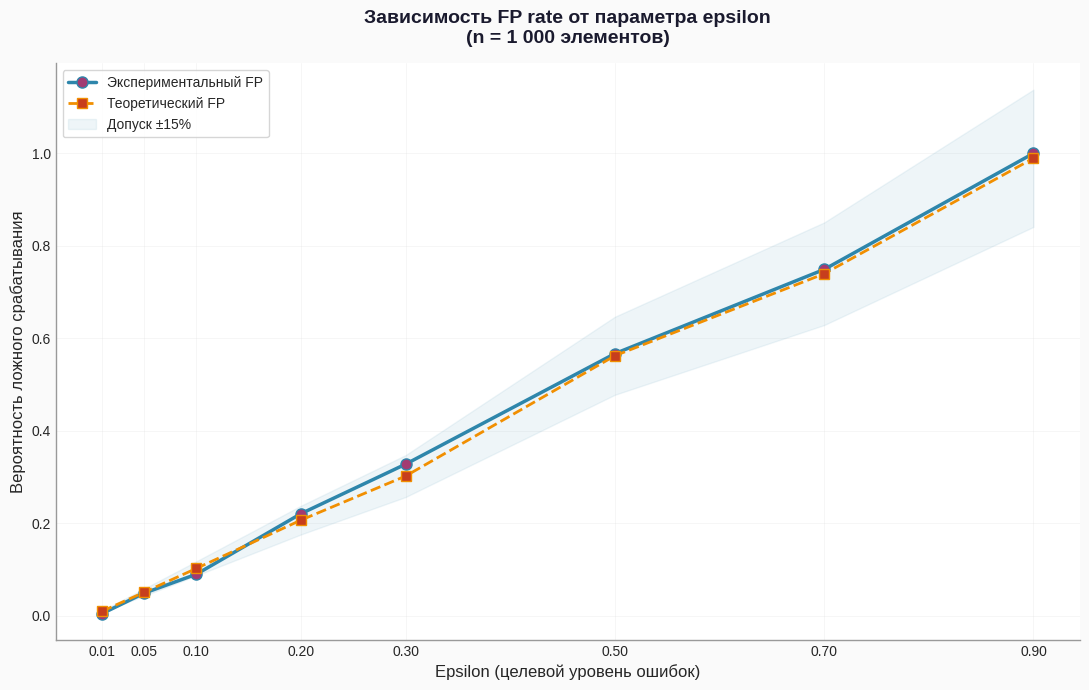
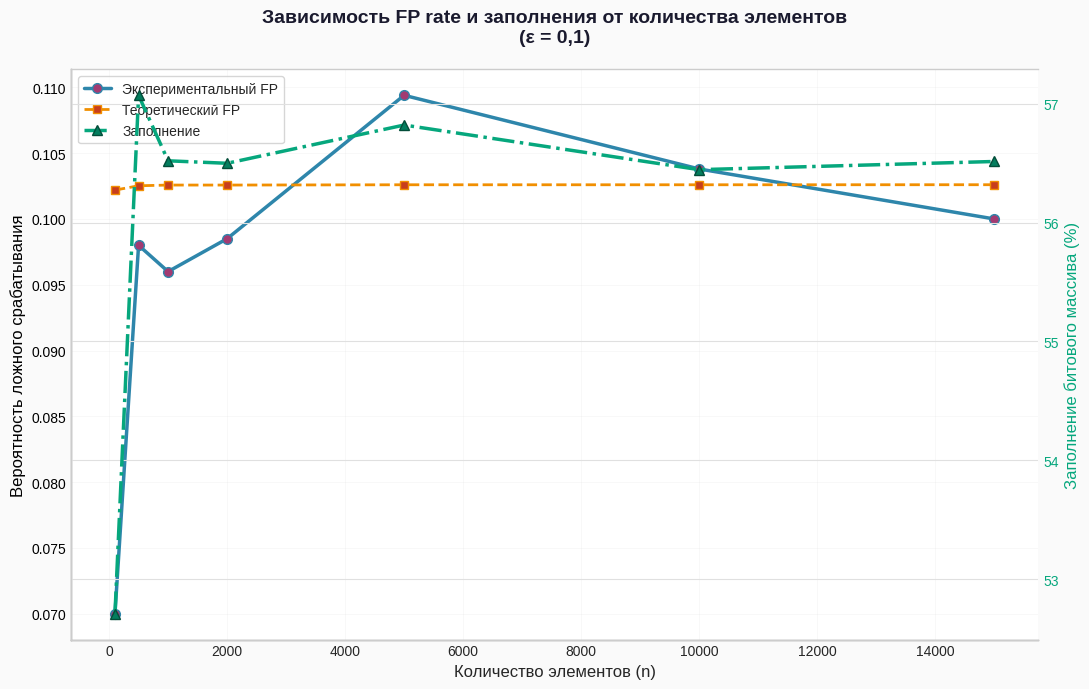
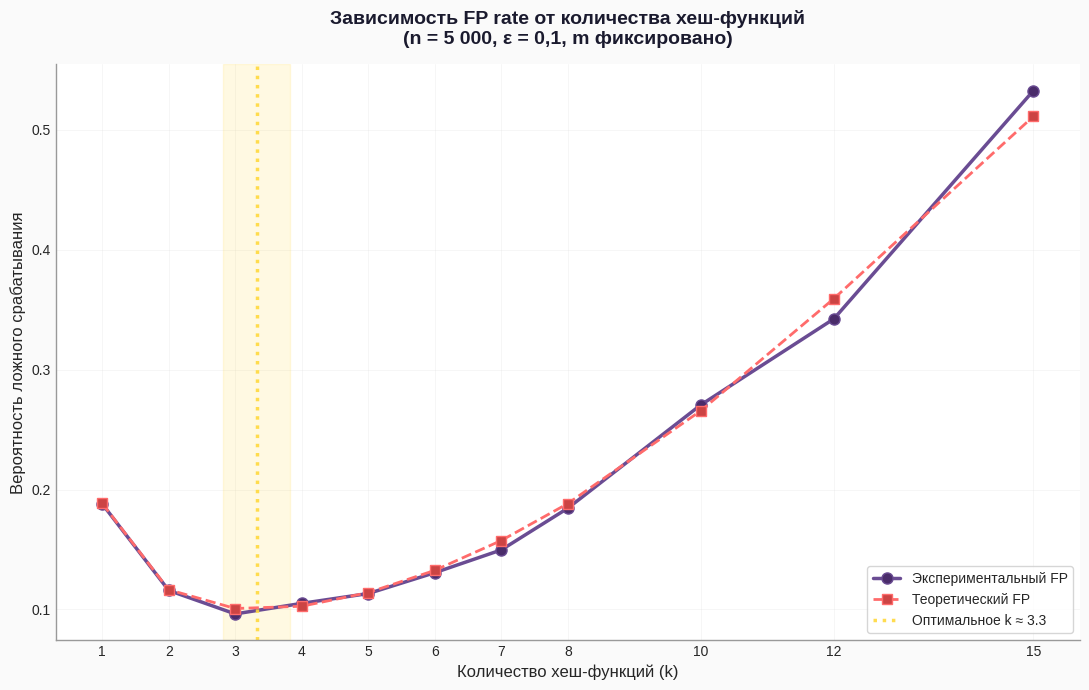

Source code (Python) for these figures, in order:


import hashlib
import math
import random
import string
import matplotlib.pyplot as plt
import pandas as pd
import os

os.makedirs('plots', exist_ok=True)

DEFAULT_N = 15_000
DEFAULT_EPSILON = 0.5

plt.style.use('seaborn-v0_8-whitegrid')
plt.rcParams['figure.facecolor'] = '#fafafa'
plt.rcParams['axes.facecolor'] = '#ffffff'
plt.rcParams['axes.edgecolor'] = '#cccccc'
plt.rcParams['grid.color'] = '#e0e0e0'
plt.rcParams['font.family'] = 'sans-serif'


class BloomFilter:
    
    def __init__(self, n=None, epsilon=None, m=None, k=None):
        if m is not None and k is not None:
            self.m = m
            self.k = k
        elif n is not None and epsilon is not None:
            self.m = self._calculate_m(n, epsilon)
            self.k = self._calculate_k(self.m, n)
        else:
            raise ValueError("Either (n, epsilon) or (m, k) must be provided")
        
        self.bit_array = bytearray(self.m)
        self.hash_limit = 2 ** 30
    
    @staticmethod
    def _calculate_m(n, epsilon):
        m = -1 * (n * math.log(epsilon)) / (math.log(2) ** 2)
        return int(math.ceil(m))
    
    @staticmethod
    def _calculate_k(m, n):
        k = (m / n) * math.log(2)
        return max(1, int(math.ceil(k)))
    
    def _hash(self, item, seed):
        data = f"{item}{seed}".encode('utf-8')
        hash_obj = hashlib.blake2b(data, digest_size=4)
        hash_value = int.from_bytes(hash_obj.digest(), byteorder='big')
        return (hash_value % self.hash_limit) % self.m
    
    def add(self, item):
        for i in range(self.k):
            index = self._hash(item, i)
            self.bit_array[index] = 1
    
    def contains(self, item):
        for i in range(self.k):
            index = self._hash(item, i)
            if self.bit_array[index] == 0:
                return False
        return True
    
    def get_fill_ratio(self):
        return sum(self.bit_array) / self.m * 100


def generate_random_string(length=10):
    return ''.join(random.choices(string.ascii_letters + string.digits, k=length))


def measure_fp_rate(bf, added_items, test_items):
    fp_count = sum(1 for item in test_items 
                   if item not in added_items and bf.contains(item))
    total_test = len([item for item in test_items if item not in added_items])
    return fp_count / total_test if total_test > 0 else 0


def experiment_varying_epsilon(n=1000, trials=1):
    epsilons = [0.01, 0.05, 0.1, 0.2, 0.3, 0.5, 0.7, 0.9]
    results = []
    
    for epsilon in epsilons:
        bf = BloomFilter(n=n, epsilon=epsilon)
        
        added_items = set()
        while len(added_items) < n:
            added_items.add(generate_random_string())
        for item in added_items:
            bf.add(item)
        
        test_items = set()
        while len(test_items) < n:
            item = generate_random_string()
            if item not in added_items:
                test_items.add(item)
        
        empirical_fp = measure_fp_rate(bf, added_items, test_items)
        theoretical_fp = (1 - math.exp(-bf.k * n / bf.m)) ** bf.k
        
        results.append({
            'epsilon': epsilon,
            'm': bf.m,
            'k': bf.k,
            'fill_ratio': bf.get_fill_ratio(),
            'empirical_fp': empirical_fp,
            'theoretical_fp': theoretical_fp
        })
    
    return pd.DataFrame(results)


def experiment_varying_n(epsilon=0.1):
    n_values = [100, 500, 1000, 2000, 5000, 10000, 15000]
    results = []
    
    for n in n_values:
        bf = BloomFilter(n=n, epsilon=epsilon)
        
        added_items = set()
        while len(added_items) < n:
            added_items.add(generate_random_string())
        for item in added_items:
            bf.add(item)
        
        test_items = set()
        while len(test_items) < n:
            item = generate_random_string()
            if item not in added_items:
                test_items.add(item)
        
        empirical_fp = measure_fp_rate(bf, added_items, test_items)
        theoretical_fp = (1 - math.exp(-bf.k * n / bf.m)) ** bf.k
        
        results.append({
            'n': n,
            'm': bf.m,
            'k': bf.k,
            'fill_ratio': bf.get_fill_ratio(),
            'empirical_fp': empirical_fp,
            'theoretical_fp': theoretical_fp
        })
    
    return pd.DataFrame(results)


def experiment_varying_k(n=5000, epsilon=0.1):
    bf_base = BloomFilter(n=n, epsilon=epsilon)
    m = bf_base.m
    k_values = [1, 2, 3, 4, 5, 6, 7, 8, 10, 12, 15]
    results = []
    
    for k in k_values:
        bf = BloomFilter(m=m, k=k)
        
        added_items = set()
        while len(added_items) < n:
            added_items.add(generate_random_string())
        for item in added_items:
            bf.add(item)
        
        test_items = set()
        while len(test_items) < n:
            item = generate_random_string()
            if item not in added_items:
                test_items.add(item)
        
        empirical_fp = measure_fp_rate(bf, added_items, test_items)
        theoretical_fp = (1 - math.exp(-k * n / m)) ** k
        
        results.append({
            'k': k,
            'm': m,
            'fill_ratio': bf.get_fill_ratio(),
            'empirical_fp': empirical_fp,
            'theoretical_fp': theoretical_fp
        })
    
    return pd.DataFrame(results)


def plot_epsilon_dependency(df, filename='plots/01_fp_vs_epsilon.png'):
    plt.figure(figsize=(11, 7))
    
    plt.plot(df['epsilon'], df['empirical_fp'], 
             color='#2E86AB', marker='o', markersize=8, 
             linewidth=2.5, label='Экспериментальный FP', markerfacecolor='#A23B72')
    plt.plot(df['epsilon'], df['theoretical_fp'], 
             color='#F18F01', marker='s', markersize=7, 
             linewidth=2, linestyle='--', label='Теоретический FP', 
             markerfacecolor='#C73E1D')
    
    plt.fill_between(df['epsilon'], 
                     [x*0.85 for x in df['theoretical_fp']], 
                     [x*1.15 for x in df['theoretical_fp']], 
                     color='#2E86AB', alpha=0.08, label='Допуск ±15%')
    
    plt.xlabel('Epsilon (целевой уровень ошибок)', fontsize=12, fontweight='500')
    plt.ylabel('Вероятность ложного срабатывания', fontsize=12, fontweight='500')
    plt.title('Зависимость FP rate от параметра epsilon\n(n = 1 000 элементов)', 
              fontsize=14, fontweight='bold', pad=15, color='#1a1a2e')
    
    plt.legend(fontsize=10, frameon=True, shadow=False, 
               edgecolor='#cccccc', facecolor='#ffffff')
    plt.grid(True, alpha=0.4, linestyle='-', linewidth=0.5)
    plt.xticks(df['epsilon'], fontsize=10)
    plt.yticks(fontsize=10)
    
    plt.gca().spines['top'].set_visible(False)
    plt.gca().spines['right'].set_visible(False)
    plt.gca().spines['left'].set_color('#999999')
    plt.gca().spines['bottom'].set_color('#999999')
    
    plt.tight_layout()
    plt.savefig(filename, dpi=300, bbox_inches='tight', 
                facecolor='#fafafa', edgecolor='none')
    plt.close()


def plot_n_dependency(df, filename='plots/02_fp_vs_n.png'):
    fig, ax1 = plt.subplots(figsize=(11, 7))
    
    color_fp = '#2E86AB'
    color_fill = '#06A77D'
    color_theory = '#F18F01'
    
    ax1.plot(df['n'], df['empirical_fp'], 
             color=color_fp, marker='o', markersize=7, 
             linewidth=2.5, label='Экспериментальный FP', markerfacecolor='#A23B72')
    ax1.plot(df['n'], df['theoretical_fp'], 
             color=color_theory, marker='s', markersize=6, 
             linewidth=2, linestyle='--', label='Теоретический FP',
             markerfacecolor='#C73E1D')
    
    ax1.set_xlabel('Количество элементов (n)', fontsize=12, fontweight='500')
    ax1.set_ylabel('Вероятность ложного срабатывания', fontsize=12, fontweight='500', color='black')
    ax1.tick_params(axis='y', labelcolor='black', labelsize=10)
    ax1.grid(True, alpha=0.3, linestyle='-', linewidth=0.5)
    
    ax2 = ax1.twinx()
    ax2.plot(df['n'], df['fill_ratio'], 
             color=color_fill, marker='^', markersize=7, 
             linewidth=2.5, linestyle='-.', label='Заполнение', 
             markerfacecolor='#047D5E', markeredgecolor='#034d39')
    ax2.set_ylabel('Заполнение битового массива (%)', fontsize=12, fontweight='500', color=color_fill)
    ax2.tick_params(axis='y', labelcolor=color_fill, labelsize=10)
    
    plt.title('Зависимость FP rate и заполнения от количества элементов\n(ε = 0,1)', 
              fontsize=14, fontweight='bold', pad=20, color='#1a1a2e')
    
    lines1, labels1 = ax1.get_legend_handles_labels()
    lines2, labels2 = ax2.get_legend_handles_labels()
    ax1.legend(lines1 + lines2, labels1 + labels2, fontsize=10, 
               loc='upper left', frameon=True, edgecolor='#cccccc')
    
    ax1.spines['top'].set_visible(False)
    ax1.spines['right'].set_visible(False)
    ax2.spines['right'].set_visible(False)
    ax1.spines['left'].set_color('#999999')
    ax1.spines['bottom'].set_color('#999999')
    
    plt.tight_layout()
    plt.savefig(filename, dpi=300, bbox_inches='tight', 
                facecolor='#fafafa', edgecolor='none')
    plt.close()


def plot_k_dependency(df, filename='plots/03_fp_vs_k.png'):
    plt.figure(figsize=(11, 7))
    
    optimal_k = (df['m'].iloc[0] / 5000) * math.log(2)
    
    plt.plot(df['k'], df['empirical_fp'], 
             color='#6A4C93', marker='o', markersize=8, 
             linewidth=2.5, label='Экспериментальный FP', markerfacecolor='#4A2C6A')
    plt.plot(df['k'], df['theoretical_fp'], 
             color='#FF6B6B', marker='s', markersize=7, 
             linewidth=2, linestyle='--', label='Теоретический FP',
             markerfacecolor='#CC4444')
    
    plt.axvline(x=optimal_k, color='#FFD93D', linestyle=':', 
                linewidth=2.5, label=f'Оптимальное k ≈ {optimal_k:.1f}',
                alpha=0.9)
    
    plt.axvspan(optimal_k - 0.5, optimal_k + 0.5, 
                color='#FFD93D', alpha=0.15)
    
    plt.xlabel('Количество хеш-функций (k)', fontsize=12, fontweight='500')
    plt.ylabel('Вероятность ложного срабатывания', fontsize=12, fontweight='500')
    plt.title('Зависимость FP rate от количества хеш-функций\n(n = 5 000, ε = 0,1, m фиксировано)', 
              fontsize=14, fontweight='bold', pad=15, color='#1a1a2e')
    
    plt.legend(fontsize=10, frameon=True, shadow=False, 
               edgecolor='#cccccc', facecolor='#ffffff')
    plt.grid(True, alpha=0.4, linestyle='-', linewidth=0.5)
    plt.xticks(df['k'], fontsize=10)
    plt.yticks(fontsize=10)
    
    plt.gca().spines['top'].set_visible(False)
    plt.gca().spines['right'].set_visible(False)
    plt.gca().spines['left'].set_color('#999999')
    plt.gca().spines['bottom'].set_color('#999999')
    
    plt.tight_layout()
    plt.savefig(filename, dpi=300, bbox_inches='tight', 
                facecolor='#fafafa', edgecolor='none')
    plt.close()


def print_summary_tables(df_eps, df_n, df_k):
    print("\n" + "="*90)
    print("ТАБЛИЦА 1: Зависимость от epsilon (n=1000)")
    print("="*90)
    display_df = df_eps.copy()
    display_df['epsilon'] = display_df['epsilon'].apply(lambda x: f"{x:.2f}")
    display_df['empirical_fp'] = display_df['empirical_fp'].apply(lambda x: f"{x*100:.2f}%")
    display_df['theoretical_fp'] = display_df['theoretical_fp'].apply(lambda x: f"{x*100:.2f}%")
    print(display_df[['epsilon', 'm', 'k', 'fill_ratio', 'empirical_fp', 'theoretical_fp']]
          .to_string(index=False))
    
    print("\n" + "="*90)
    print("ТАБЛИЦА 2: Зависимость от n (epsilon=0.1)")
    print("="*90)
    display_df = df_n.copy()
    display_df['empirical_fp'] = display_df['empirical_fp'].apply(lambda x: f"{x*100:.2f}%")
    display_df['theoretical_fp'] = display_df['theoretical_fp'].apply(lambda x: f"{x*100:.2f}%")
    print(display_df[['n', 'm', 'k', 'fill_ratio', 'empirical_fp', 'theoretical_fp']]
          .to_string(index=False))
    
    print("\n" + "="*90)
    print("ТАБЛИЦА 3: Зависимость от k (n=5000, epsilon=0.1)")
    print("="*90)
    display_df = df_k.copy()
    display_df['empirical_fp'] = display_df['empirical_fp'].apply(lambda x: f"{x*100:.2f}%")
    display_df['theoretical_fp'] = display_df['theoretical_fp'].apply(lambda x: f"{x*100:.2f}%")
    print(display_df[['k', 'm', 'fill_ratio', 'empirical_fp', 'theoretical_fp']]
          .to_string(index=False))


def main():

    
    print("\nЗапуск экспериментов...")
    df_epsilon = experiment_varying_epsilon(n=1000)
    df_n = experiment_varying_n(epsilon=0.1)
    df_k = experiment_varying_k(n=5000, epsilon=0.1)
    
    print_summary_tables(df_epsilon, df_n, df_k)
    
    print("\nПостроение графиков...")
    plot_epsilon_dependency(df_epsilon)
    plot_n_dependency(df_n)
    plot_k_dependency(df_k)
    


if __name__ == "__main__":
    random.seed(42)
    main()
